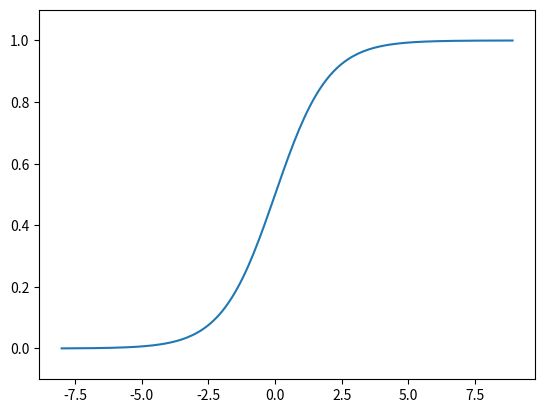

This chart was generated by the following Python code:
import numpy as np
import matplotlib.pyplot as plt

# 激活函数

def sigmoid(x):
    x = np.clip(x, -500, 500)
    return 1 / (1 + np.exp(-x))


# 阶跃函数
def step(x):
    return np.array(x > 0, dtype=np.int64)


def relu(x):
    return np.maximum(0, x)


# softmax hanshu 
def softmax(x):
    expa = np.exp(x)
    exp_sum = np.sum(expa)
    return expa / exp_sum

def softmax_safe(x):
    c = np.max(x)
    exp_a = np.exp(a - c)  # 防止溢出
    exp_sum = np.sum(exp_a)
    return exp_a / exp_sum


def show_step():
    x = np.arange(-5.0, 5.0, 0.1)
    y = step(x)
    plt.plot(x, y)
    plt.ylim(-0.1, 1.1)
    plt.show()


def show_relu():
    x = np.arange(-5.0, 5.0, 0.1)
    y = relu(x)
    plt.plot(x, y)
    plt.ylim(-0.1, 1.1)
    plt.show()

def show_sigmoid():
    x = np.arange(-8.0, 9.0, 0.1)
    y = sigmoid(x)
    plt.plot(x, y)
    plt.ylim(-0.1, 1.1)
    plt.show()





if __name__ == '__main__':
    #show_step()
    #show_relu()
    show_sigmoid()
